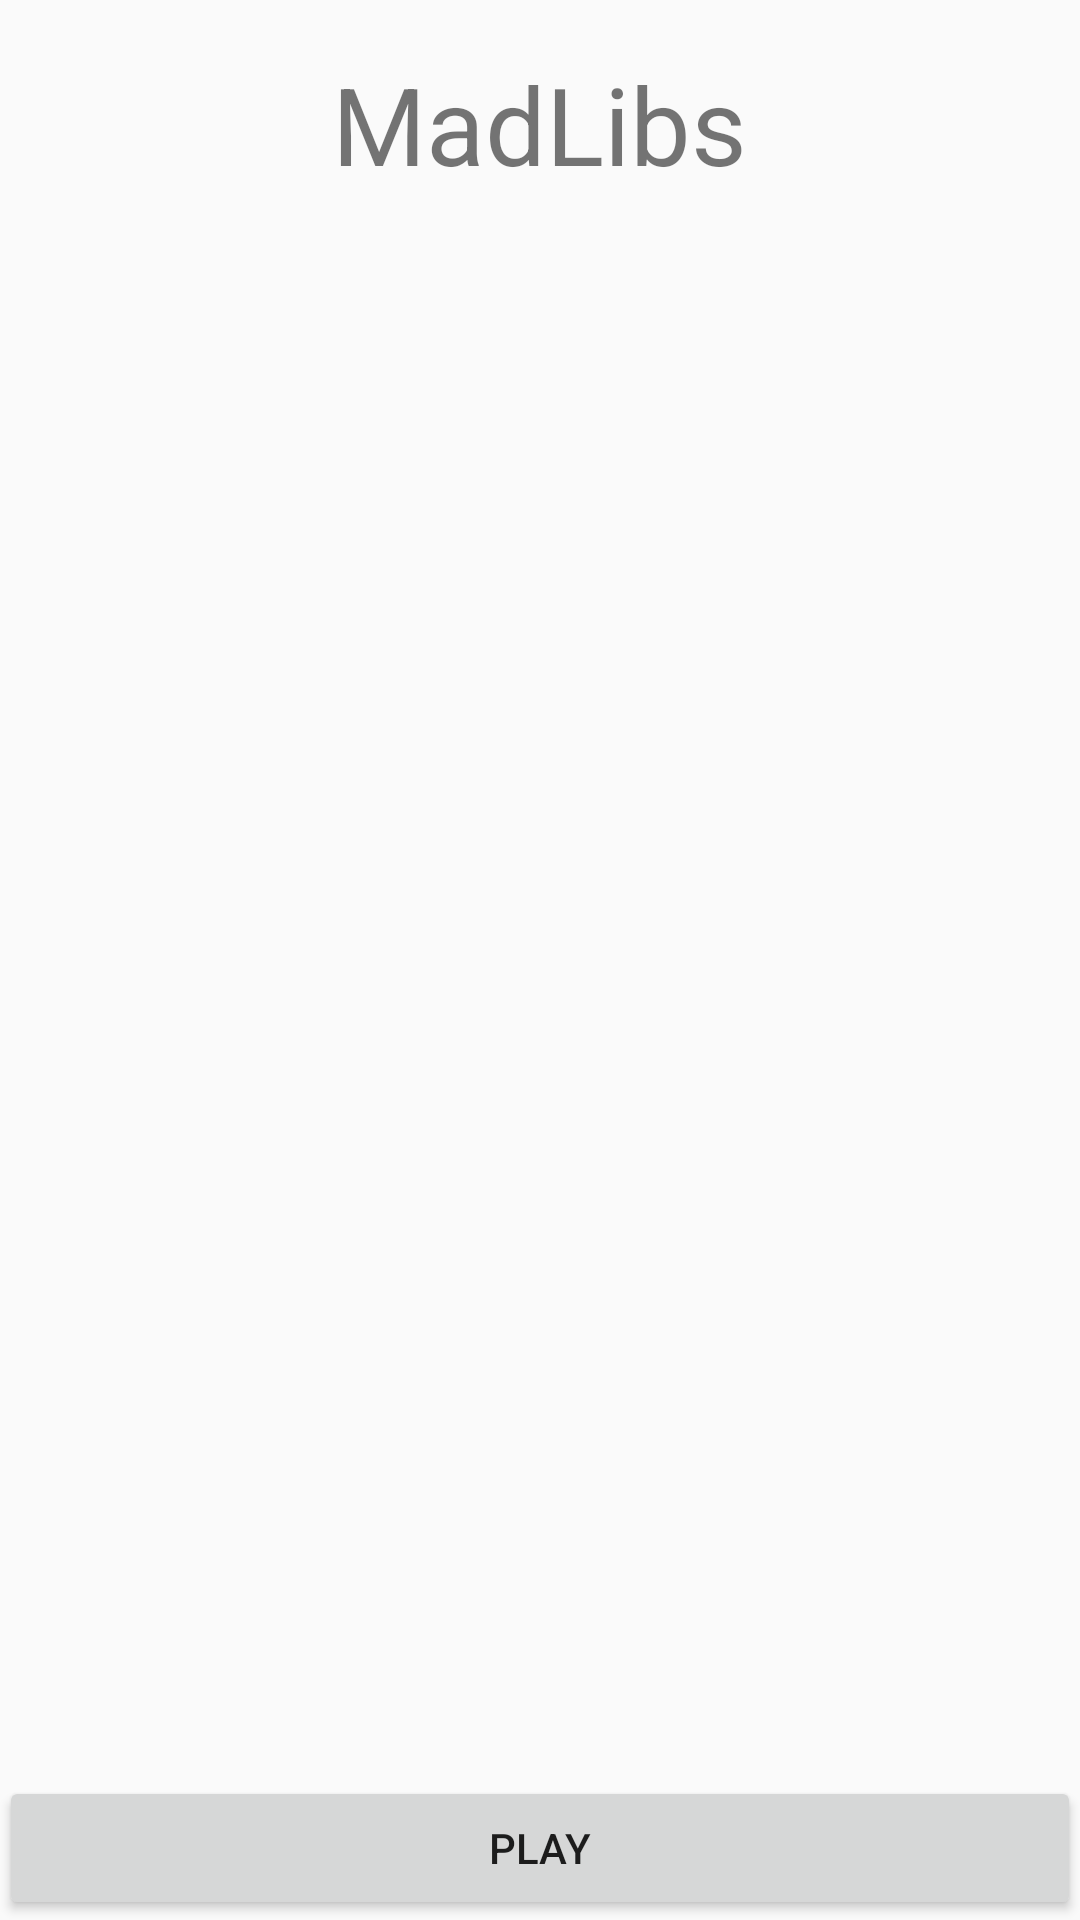

The Android layout XML behind this screen, and the referenced resources:
<!-- AndroidManifest.xml: application theme AppTheme -->
<!-- res/layout/activity_main.xml -->
<?xml version="1.0" encoding="utf-8"?>
<RelativeLayout xmlns:android="http://schemas.android.com/apk/res/android"
    xmlns:tools="http://schemas.android.com/tools"
    android:id="@+id/activity_main"
    android:layout_width="match_parent"
    android:layout_height="match_parent"
    android:paddingBottom="@dimen/activity_vertical_margin"
    android:paddingLeft="@dimen/activity_horizontal_margin"
    android:paddingRight="@dimen/activity_horizontal_margin"
    android:paddingTop="@dimen/activity_vertical_margin"
    tools:context="com.doomcat.madlibs.MainActivity">

    <TextView
        android:layout_height="wrap_content"
        android:text="MadLibs"
        android:layout_width="wrap_content"
        android:textSize="36sp"
        android:layout_alignParentTop="true"
        android:layout_centerHorizontal="true"
        android:layout_marginTop="17dp" />

    <Button
        android:text="Play"
        android:layout_width="match_parent"
        android:layout_height="wrap_content"
        android:id="@+id/homeButton"
        android:layout_alignParentBottom="true"
        android:layout_alignParentLeft="true"
        android:layout_alignParentStart="true" />
</RelativeLayout>
<!-- resources referenced by this layout -->
<resources>
  <style name="AppTheme" parent="Theme.AppCompat.Light.DarkActionBar">
          
          <item name="colorPrimary">@color/colorPrimary</item>
          <item name="colorPrimaryDark">@color/colorPrimaryDark</item>
          <item name="colorAccent">@color/colorAccent</item>
      </style>
  <color name="colorPrimary">#3F51B5</color>
  <color name="colorPrimaryDark">#303F9F</color>
  <color name="colorAccent">#FF4081</color>
</resources>
